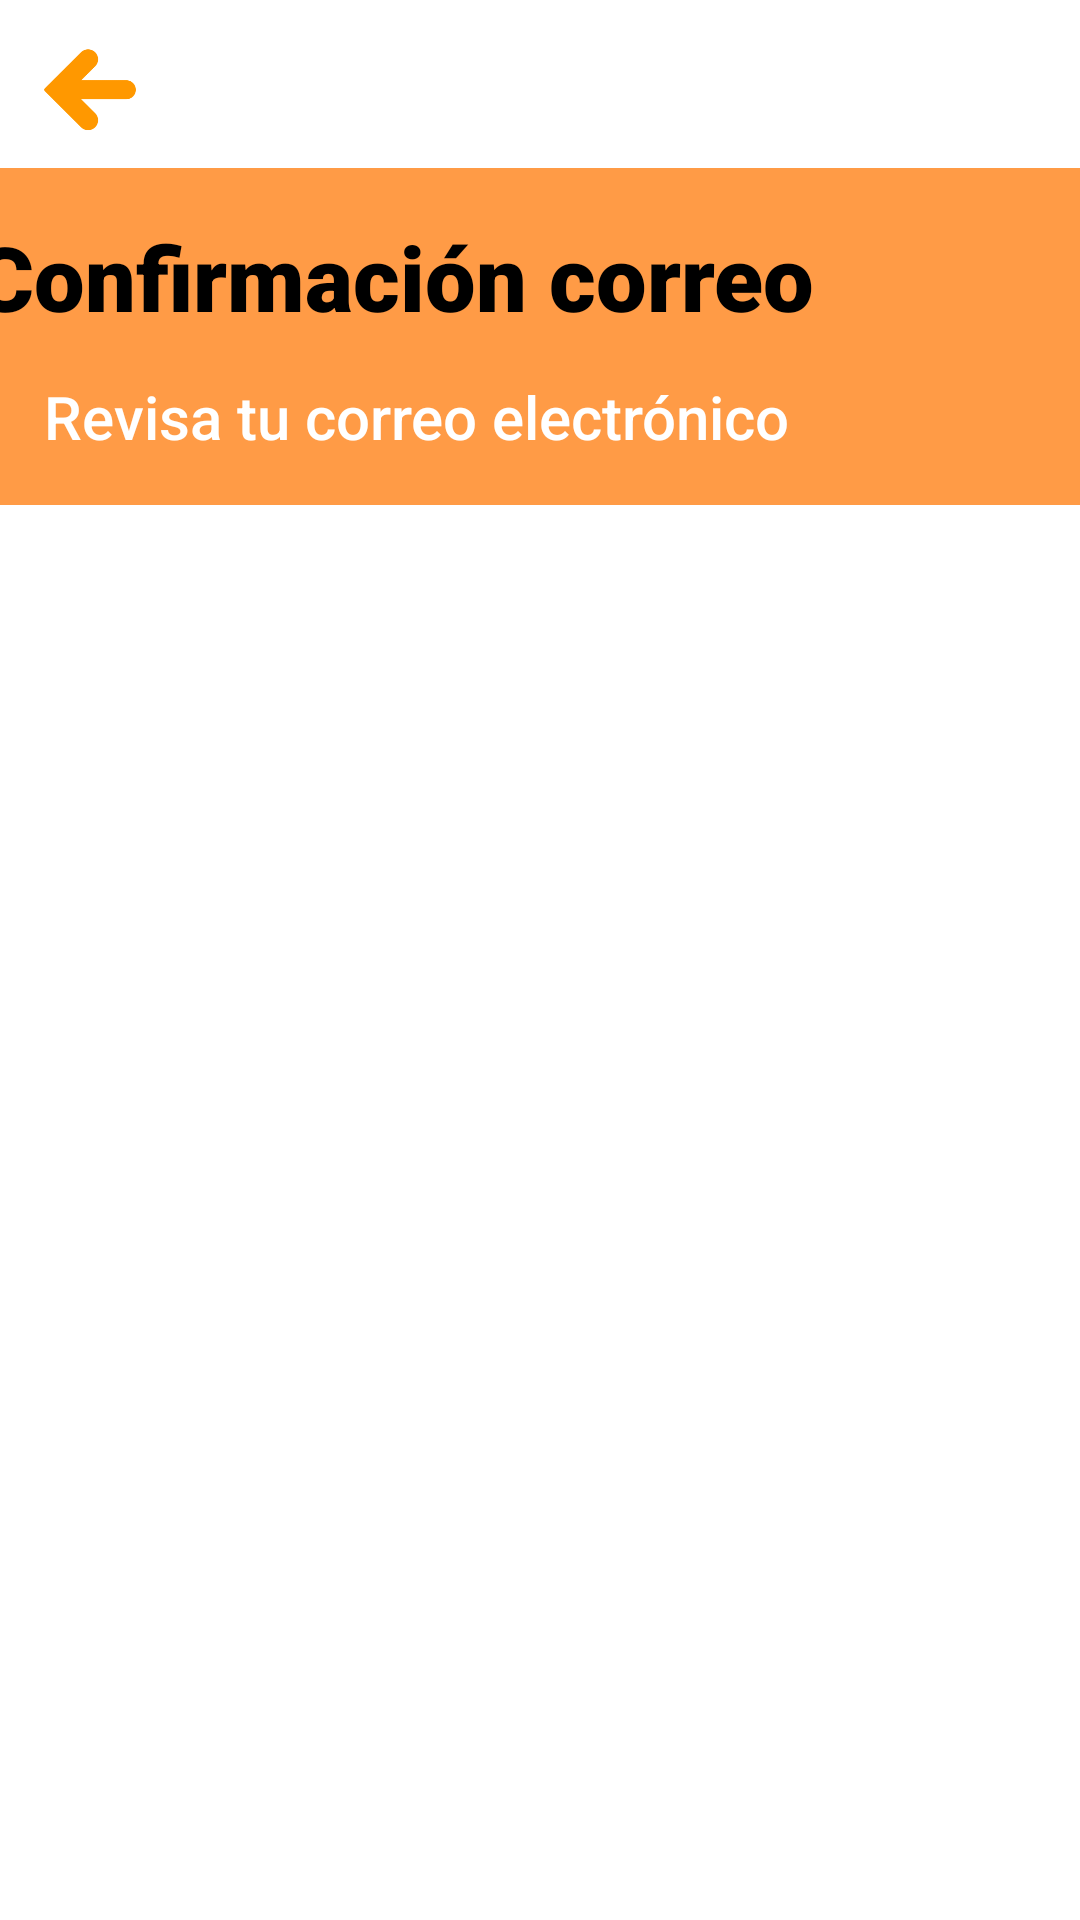

Produce the Android XML layout that renders to this screen, including the resource entries it uses.
<!-- AndroidManifest.xml: application theme Theme.ViAlertfront -->
<!-- res/layout/activity_confirmacion_correo.xml -->
<?xml version="1.0" encoding="utf-8"?>
<androidx.constraintlayout.widget.ConstraintLayout xmlns:android="http://schemas.android.com/apk/res/android"
    xmlns:app="http://schemas.android.com/apk/res-auto"
    xmlns:tools="http://schemas.android.com/tools"
    android:layout_width="match_parent"
    android:layout_height="match_parent"
    tools:context=".ConfirmacionCorreo">

    <ImageView
        android:id="@+id/imv_volver"
        android:layout_width="50dp"
        android:layout_height="50dp"
        android:layout_marginStart="5dp"
        android:layout_marginTop="5dp"
        app:layout_constraintStart_toStartOf="parent"
        app:layout_constraintTop_toTopOf="parent"
        app:srcCompat="@mipmap/ic_flecha_izquierda_foreground" />

    <androidx.constraintlayout.widget.ConstraintLayout
        android:layout_width="wrap_content"
        android:layout_height="wrap_content"
        android:layout_marginStart="1dp"
        android:layout_marginTop="1dp"
        android:layout_marginEnd="1dp"
        android:background="@color/orange_vialert"
        app:layout_constraintEnd_toEndOf="parent"
        app:layout_constraintStart_toStartOf="parent"
        app:layout_constraintTop_toBottomOf="@+id/imv_volver">

        <TextView
            android:id="@+id/textView"
            android:layout_width="wrap_content"
            android:layout_height="wrap_content"
            android:layout_marginStart="16dp"
            android:layout_marginTop="16dp"
            android:layout_marginEnd="113dp"
            android:layout_marginBottom="13dp"
            android:fontFamily="sans-serif-black"
            android:text="Confirmación correo"
            android:textColor="#000000"
            android:textSize="30sp"
            app:layout_constraintBottom_toTopOf="@+id/textView2"
            app:layout_constraintEnd_toEndOf="parent"
            app:layout_constraintStart_toStartOf="parent"
            app:layout_constraintTop_toTopOf="parent" />

        <TextView
            android:id="@+id/textView2"
            android:layout_width="wrap_content"
            android:layout_height="wrap_content"
            android:layout_marginStart="21dp"
            android:layout_marginEnd="330dp"
            android:layout_marginBottom="16dp"
            android:fontFamily="sans-serif-medium"
            android:text="Revisa tu correo electrónico"
            android:textColor="#FFFFFF"
            android:textSize="20dp"
            app:layout_constraintBottom_toBottomOf="parent"
            app:layout_constraintEnd_toEndOf="parent"
            app:layout_constraintHorizontal_bias="0.026"
            app:layout_constraintStart_toStartOf="parent"
            app:layout_constraintTop_toBottomOf="@+id/textView" />
    </androidx.constraintlayout.widget.ConstraintLayout>
</androidx.constraintlayout.widget.ConstraintLayout>
<!-- resources referenced by this layout -->
<resources>
  <color name="orange_vialert">#FF9B46</color>
  <!-- mipmap ic_flecha_izquierda_foreground: png bitmap (mipmap-hdpi, 1461 bytes) -->
  <style name="Theme.ViAlertfront" parent="Theme.MaterialComponents.DayNight.DarkActionBar">
          
          <item name="colorPrimary">#ff9b46</item>
          <item name="colorPrimaryVariant">@color/purple_700</item>
          <item name="colorOnPrimary">@color/white</item>
          
          <item name="colorSecondary">#ff9b46</item>
          <item name="colorSecondaryVariant">@color/teal_700</item>
          <item name="colorOnSecondary">@color/black</item>
          
          <item name="android:statusBarColor">#ff9b46</item>
          
      </style>
  <color name="purple_700">#FF3700B3</color>
  <color name="white">#FFFFFFFF</color>
  <color name="teal_700">#FF018786</color>
  <color name="black">#FF000000</color>
</resources>
